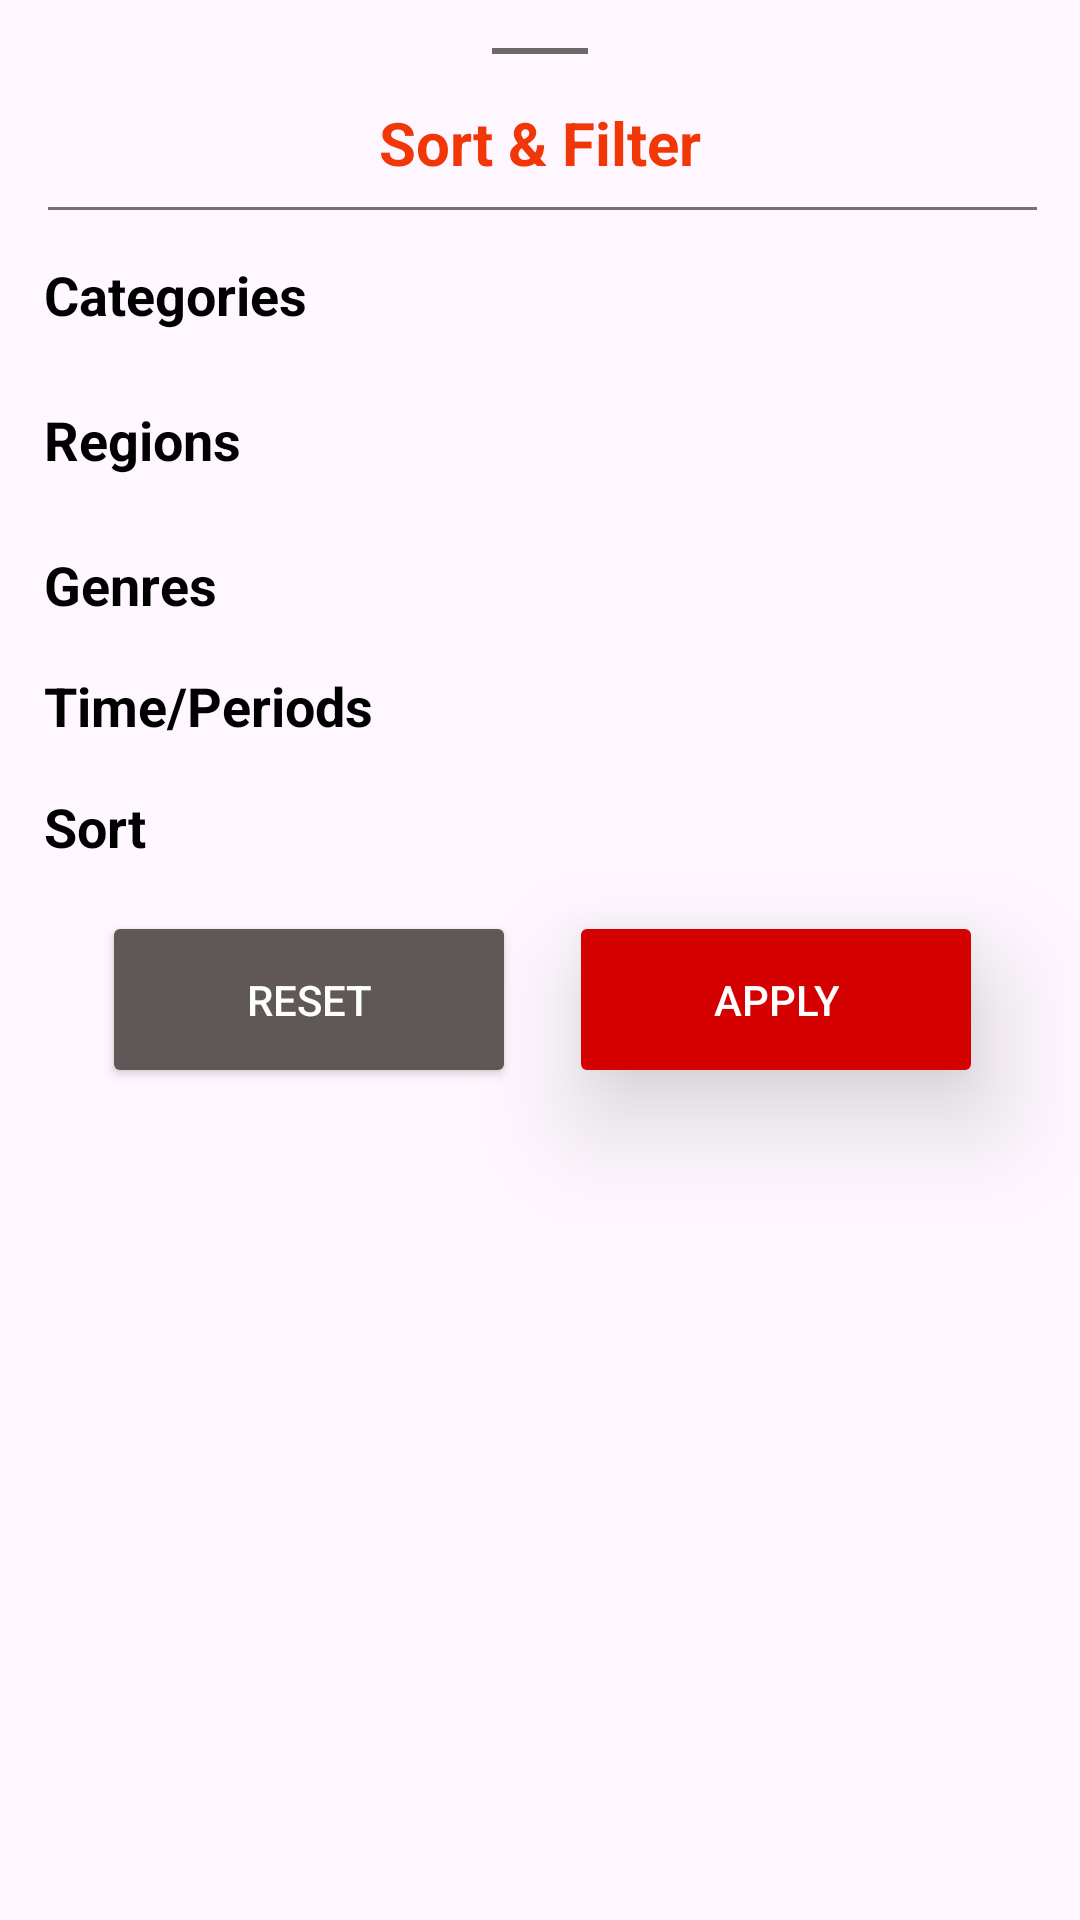

Android layout source for this screen:
<!-- AndroidManifest.xml: application theme Theme.Moviesapp -->
<!-- res/layout/fragment_filter.xml -->
<?xml version="1.0" encoding="utf-8"?>
<androidx.constraintlayout.widget.ConstraintLayout xmlns:android="http://schemas.android.com/apk/res/android"
    xmlns:app="http://schemas.android.com/apk/res-auto"
    xmlns:tools="http://schemas.android.com/tools"
    android:layout_width="match_parent"
    android:layout_height="wrap_content"
    tools:context=".ui.fragment.filter.FilterFragment">


    <View
        android:id="@+id/viewTopLineSortAndFilter"
        android:layout_width="32dp"
        android:layout_height="2dp"
        android:layout_marginTop="16dp"
        android:background="#6A6868"
        app:layout_constraintEnd_toEndOf="parent"
        app:layout_constraintStart_toStartOf="parent"
        app:layout_constraintTop_toTopOf="parent" />

    <TextView
        android:id="@+id/textViewSortAndFilterTitle"
        android:layout_width="wrap_content"
        android:layout_height="wrap_content"
        android:layout_marginTop="16dp"
        android:text="Sort &amp; Filter"
        android:textColor="#F13607"
        android:textSize="20sp"
        android:textStyle="bold"
        app:layout_constraintEnd_toEndOf="parent"
        app:layout_constraintStart_toStartOf="parent"
        app:layout_constraintTop_toBottomOf="@+id/viewTopLineSortAndFilter" />

    <View
        android:id="@+id/viewBottomLineSortAndFilter"
        android:layout_width="0dp"
        android:layout_height="1dp"
        android:layout_marginStart="16dp"
        android:layout_marginTop="8dp"
        android:background="#7A6E6E"
        app:layout_constraintEnd_toStartOf="@+id/guideline24"
        app:layout_constraintStart_toStartOf="parent"
        app:layout_constraintTop_toBottomOf="@+id/textViewSortAndFilterTitle" />

    <TextView
        android:id="@+id/textViewCategoriesTitle"
        android:layout_width="wrap_content"
        android:layout_height="wrap_content"
        android:layout_marginTop="16dp"
        android:text="Categories"
        android:textColor="#000000"
        android:textSize="18sp"
        android:textStyle="bold"
        app:layout_constraintStart_toStartOf="@+id/guideline23"
        app:layout_constraintTop_toBottomOf="@+id/viewBottomLineSortAndFilter" />

    <TextView
        android:id="@+id/textViewRegionsTitle"
        android:layout_width="wrap_content"
        android:layout_height="wrap_content"
        android:layout_marginTop="16dp"
        android:text="Regions"
        android:textColor="#000000"
        android:textSize="18sp"
        android:textStyle="bold"
        app:layout_constraintStart_toStartOf="@+id/guideline23"
        app:layout_constraintTop_toBottomOf="@+id/rvCategories" />

    <Button
        android:id="@+id/buttonReset"
        android:layout_width="wrap_content"
        android:layout_height="wrap_content"
        android:layout_marginStart="16dp"
        android:layout_marginTop="16dp"
        android:backgroundTint="#605757"
        android:paddingLeft="48dp"
        android:paddingTop="20dp"
        android:paddingRight="48dp"
        android:paddingBottom="20dp"
        android:text="Reset"
        android:textColor="#FFFFFF"
        app:layout_constraintEnd_toStartOf="@+id/buttonApply"
        app:layout_constraintHorizontal_bias="0.5"
        app:layout_constraintStart_toStartOf="parent"
        app:layout_constraintTop_toBottomOf="@+id/rvSort" />

    <Button
        android:id="@+id/buttonApply"
        android:layout_width="wrap_content"
        android:layout_height="wrap_content"
        android:backgroundTint="#D50000"
        android:paddingLeft="48dp"
        android:paddingTop="20dp"
        android:paddingRight="48dp"
        android:paddingBottom="20dp"
        android:text="Apply"
        android:textColor="#FFFFFF"
        android:translationZ="20dp"
        app:layout_constraintBottom_toBottomOf="@+id/buttonReset"
        app:layout_constraintEnd_toStartOf="@+id/guideline24"
        app:layout_constraintHorizontal_bias="0.5"
        app:layout_constraintStart_toEndOf="@+id/buttonReset"
        app:layout_constraintTop_toTopOf="@+id/buttonReset" />

    <androidx.constraintlayout.widget.Guideline
        android:id="@+id/guideline23"
        android:layout_width="wrap_content"
        android:layout_height="wrap_content"
        android:orientation="vertical"
        app:layout_constraintGuide_percent="0.04071247" />

    <androidx.constraintlayout.widget.Guideline
        android:id="@+id/guideline24"
        android:layout_width="wrap_content"
        android:layout_height="wrap_content"
        android:layout_marginEnd="16dp"
        android:orientation="vertical"
        app:layout_constraintEnd_toEndOf="parent"
        app:layout_constraintGuide_percent="0.96" />

    <androidx.recyclerview.widget.RecyclerView
        tools:listitem="@layout/item_filter"
        android:id="@+id/rvCategories"
        android:layout_width="0dp"
        android:layout_height="wrap_content"
        android:layout_marginTop="8dp"
        android:orientation="horizontal"
        app:layoutManager="androidx.recyclerview.widget.LinearLayoutManager"
        app:layout_constraintEnd_toStartOf="@+id/guideline24"
        app:layout_constraintStart_toStartOf="@+id/guideline23"
        app:layout_constraintTop_toBottomOf="@+id/textViewCategoriesTitle" />

    <androidx.recyclerview.widget.RecyclerView
        tools:listitem="@layout/item_filter"
        android:id="@+id/rvRegions"
        android:layout_width="0dp"
        android:layout_height="wrap_content"
        android:layout_marginTop="8dp"
        android:orientation="horizontal"
        app:layoutManager="androidx.recyclerview.widget.LinearLayoutManager"
        app:layout_constraintEnd_toStartOf="@+id/guideline24"
        app:layout_constraintStart_toStartOf="@+id/guideline23"
        app:layout_constraintTop_toBottomOf="@+id/textViewRegionsTitle" />

    <TextView
        android:id="@+id/textViewGenresTitle"
        android:layout_width="wrap_content"
        android:layout_height="wrap_content"
        android:layout_marginTop="16dp"
        android:text="Genres"
        android:textColor="#000000"
        android:textSize="18sp"
        android:textStyle="bold"
        app:layout_constraintStart_toStartOf="@+id/guideline23"
        app:layout_constraintTop_toBottomOf="@+id/rvRegions" />

    <androidx.recyclerview.widget.RecyclerView
        tools:listitem="@layout/item_filter"
        android:id="@+id/rvGenres"
        android:layout_width="0dp"
        android:layout_height="wrap_content"
        app:layoutManager="androidx.recyclerview.widget.LinearLayoutManager"
        android:orientation="horizontal"
        app:layout_constraintEnd_toStartOf="@+id/guideline24"
        app:layout_constraintStart_toStartOf="@+id/guideline23"
        app:layout_constraintTop_toBottomOf="@+id/textViewGenresTitle" />

    <TextView
        android:id="@+id/textViewTimePeriodTitle"
        android:layout_width="wrap_content"
        android:layout_height="wrap_content"
        android:layout_marginTop="16dp"
        android:text="Time/Periods"
        android:textColor="#000000"
        android:textSize="18sp"
        android:textStyle="bold"
        app:layout_constraintStart_toStartOf="@+id/guideline23"
        app:layout_constraintTop_toBottomOf="@+id/rvGenres" />

    <androidx.recyclerview.widget.RecyclerView
        tools:listitem="@layout/item_filter"
        android:id="@+id/rvTime"
        android:layout_width="0dp"
        android:layout_height="wrap_content"
        android:orientation="horizontal"
        app:layoutManager="androidx.recyclerview.widget.LinearLayoutManager"
        app:layout_constraintEnd_toStartOf="@+id/guideline24"
        app:layout_constraintStart_toStartOf="@+id/guideline23"
        app:layout_constraintTop_toBottomOf="@+id/textViewTimePeriodTitle" />

    <TextView
        android:id="@+id/textViewSortTitle"
        android:layout_width="wrap_content"
        android:layout_height="wrap_content"
        android:layout_marginTop="16dp"
        android:text="Sort"
        android:textColor="#000000"
        android:textSize="18sp"
        android:textStyle="bold"
        app:layout_constraintStart_toStartOf="@+id/guideline23"
        app:layout_constraintTop_toBottomOf="@+id/rvTime" />

    <androidx.recyclerview.widget.RecyclerView
        tools:listitem="@layout/item_filter"
        android:id="@+id/rvSort"
        android:layout_width="0dp"
        android:layout_height="wrap_content"
        android:orientation="horizontal"
        app:layoutManager="androidx.recyclerview.widget.LinearLayoutManager"
        app:layout_constraintEnd_toStartOf="@+id/guideline24"
        app:layout_constraintStart_toStartOf="@+id/guideline23"
        app:layout_constraintTop_toBottomOf="@+id/textViewSortTitle" />
</androidx.constraintlayout.widget.ConstraintLayout>
<!-- res/layout/item_filter.xml (included above) -->
<?xml version="1.0" encoding="utf-8"?>
<androidx.constraintlayout.widget.ConstraintLayout xmlns:android="http://schemas.android.com/apk/res/android"
    xmlns:app="http://schemas.android.com/apk/res-auto"
    android:layout_width="wrap_content"
    android:layout_height="wrap_content">

    <com.google.android.material.chip.Chip
        android:layout_marginRight="8dp"
        android:id="@+id/chip_filter"
        style="@style/Widget.Material3.Chip.Filter"
        android:layout_width="wrap_content"
        android:layout_height="wrap_content"
        android:text="Random"
        app:layout_constraintBottom_toBottomOf="parent"
        app:layout_constraintEnd_toEndOf="parent"
        app:layout_constraintStart_toStartOf="parent"
        app:layout_constraintTop_toTopOf="parent" />

</androidx.constraintlayout.widget.ConstraintLayout>
<!-- resources referenced by this layout -->
<resources>
  <style name="Theme.Moviesapp" parent="Base.Theme.Moviesapp" />
  <style name="Base.Theme.Moviesapp" parent="Theme.Material3.DayNight.NoActionBar">
          
          
      </style>
</resources>
